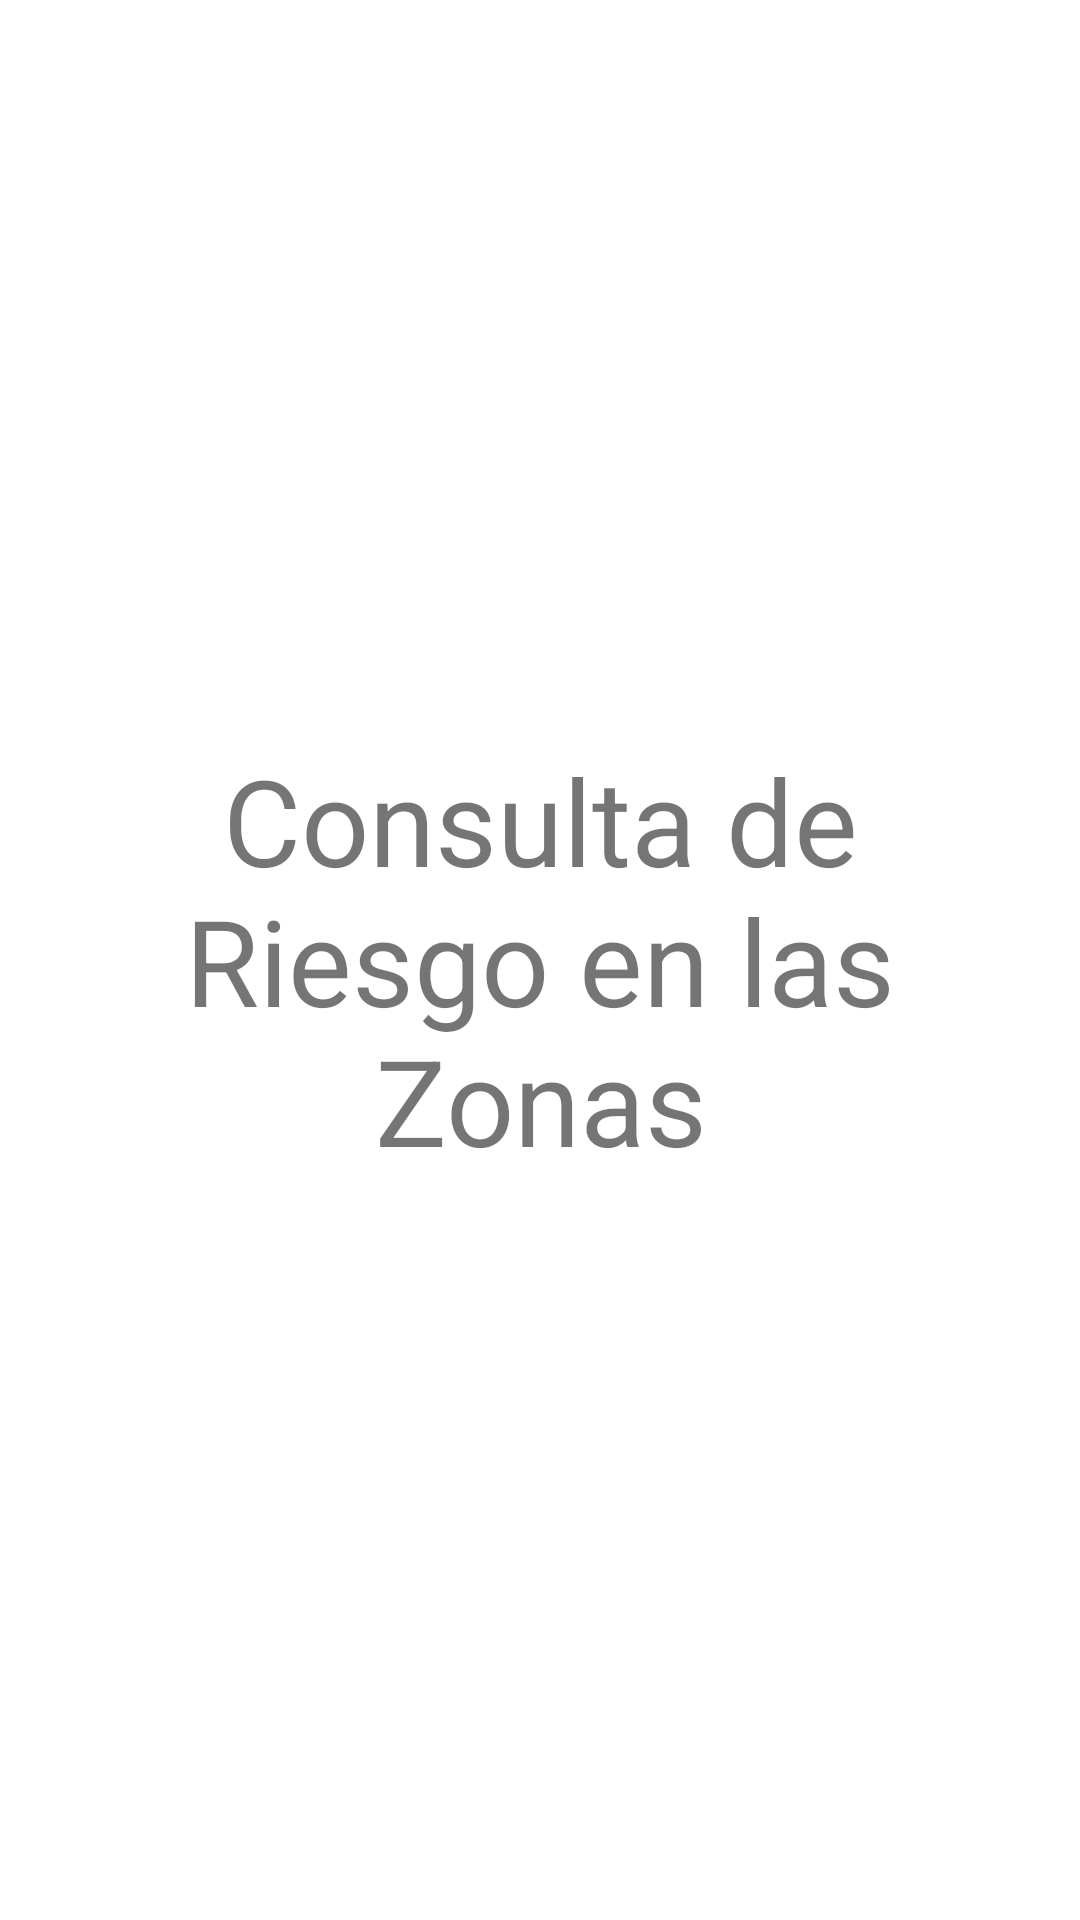

Here is an Android app screen rendered from its layout file. Give the layout XML and the strings, colors and styles it references.
<!-- AndroidManifest.xml: application theme Theme.LaboratorioListView -->
<!-- res/layout/activity_consulta_riesgo.xml -->
<?xml version="1.0" encoding="utf-8"?>
<LinearLayout xmlns:android="http://schemas.android.com/apk/res/android"
    xmlns:tools="http://schemas.android.com/tools"
    android:layout_width="match_parent"
    android:layout_height="match_parent"
    android:orientation="vertical"
    android:padding="20dp"
    tools:context=".usuarios.natural.ConsultaRiesgo">

    <TextView
        android:layout_width="match_parent"
        android:layout_height="match_parent"
        android:gravity="center"
        android:text="Consulta de Riesgo en las Zonas"
        android:textSize="40sp" />

</LinearLayout>
<!-- resources referenced by this layout -->
<resources>
  <style name="Theme.LaboratorioListView" parent="Theme.MaterialComponents.DayNight.DarkActionBar">
          
          <item name="colorPrimary">@color/purple_500</item>
          <item name="colorPrimaryVariant">@color/purple_700</item>
          <item name="colorOnPrimary">@color/white</item>
          
          <item name="colorSecondary">@color/teal_200</item>
          <item name="colorSecondaryVariant">@color/teal_700</item>
          <item name="colorOnSecondary">@color/black</item>
          
          <item name="android:statusBarColor" tools:targetApi="l">?attr/colorPrimaryVariant</item>
          
      </style>
  <!-- not gathered from this repository: default colours our renderer supplied (Android Studio template values) -->
  <color name="purple_500">#FF6200EE</color>
  <color name="purple_700">#FF3700B3</color>
  <color name="teal_200">#FF03DAC5</color>
  <color name="teal_700">#FF018786</color>
  <color name="black">#FF000000</color>
  <color name="white">#FFFFFFFF</color>
</resources>
